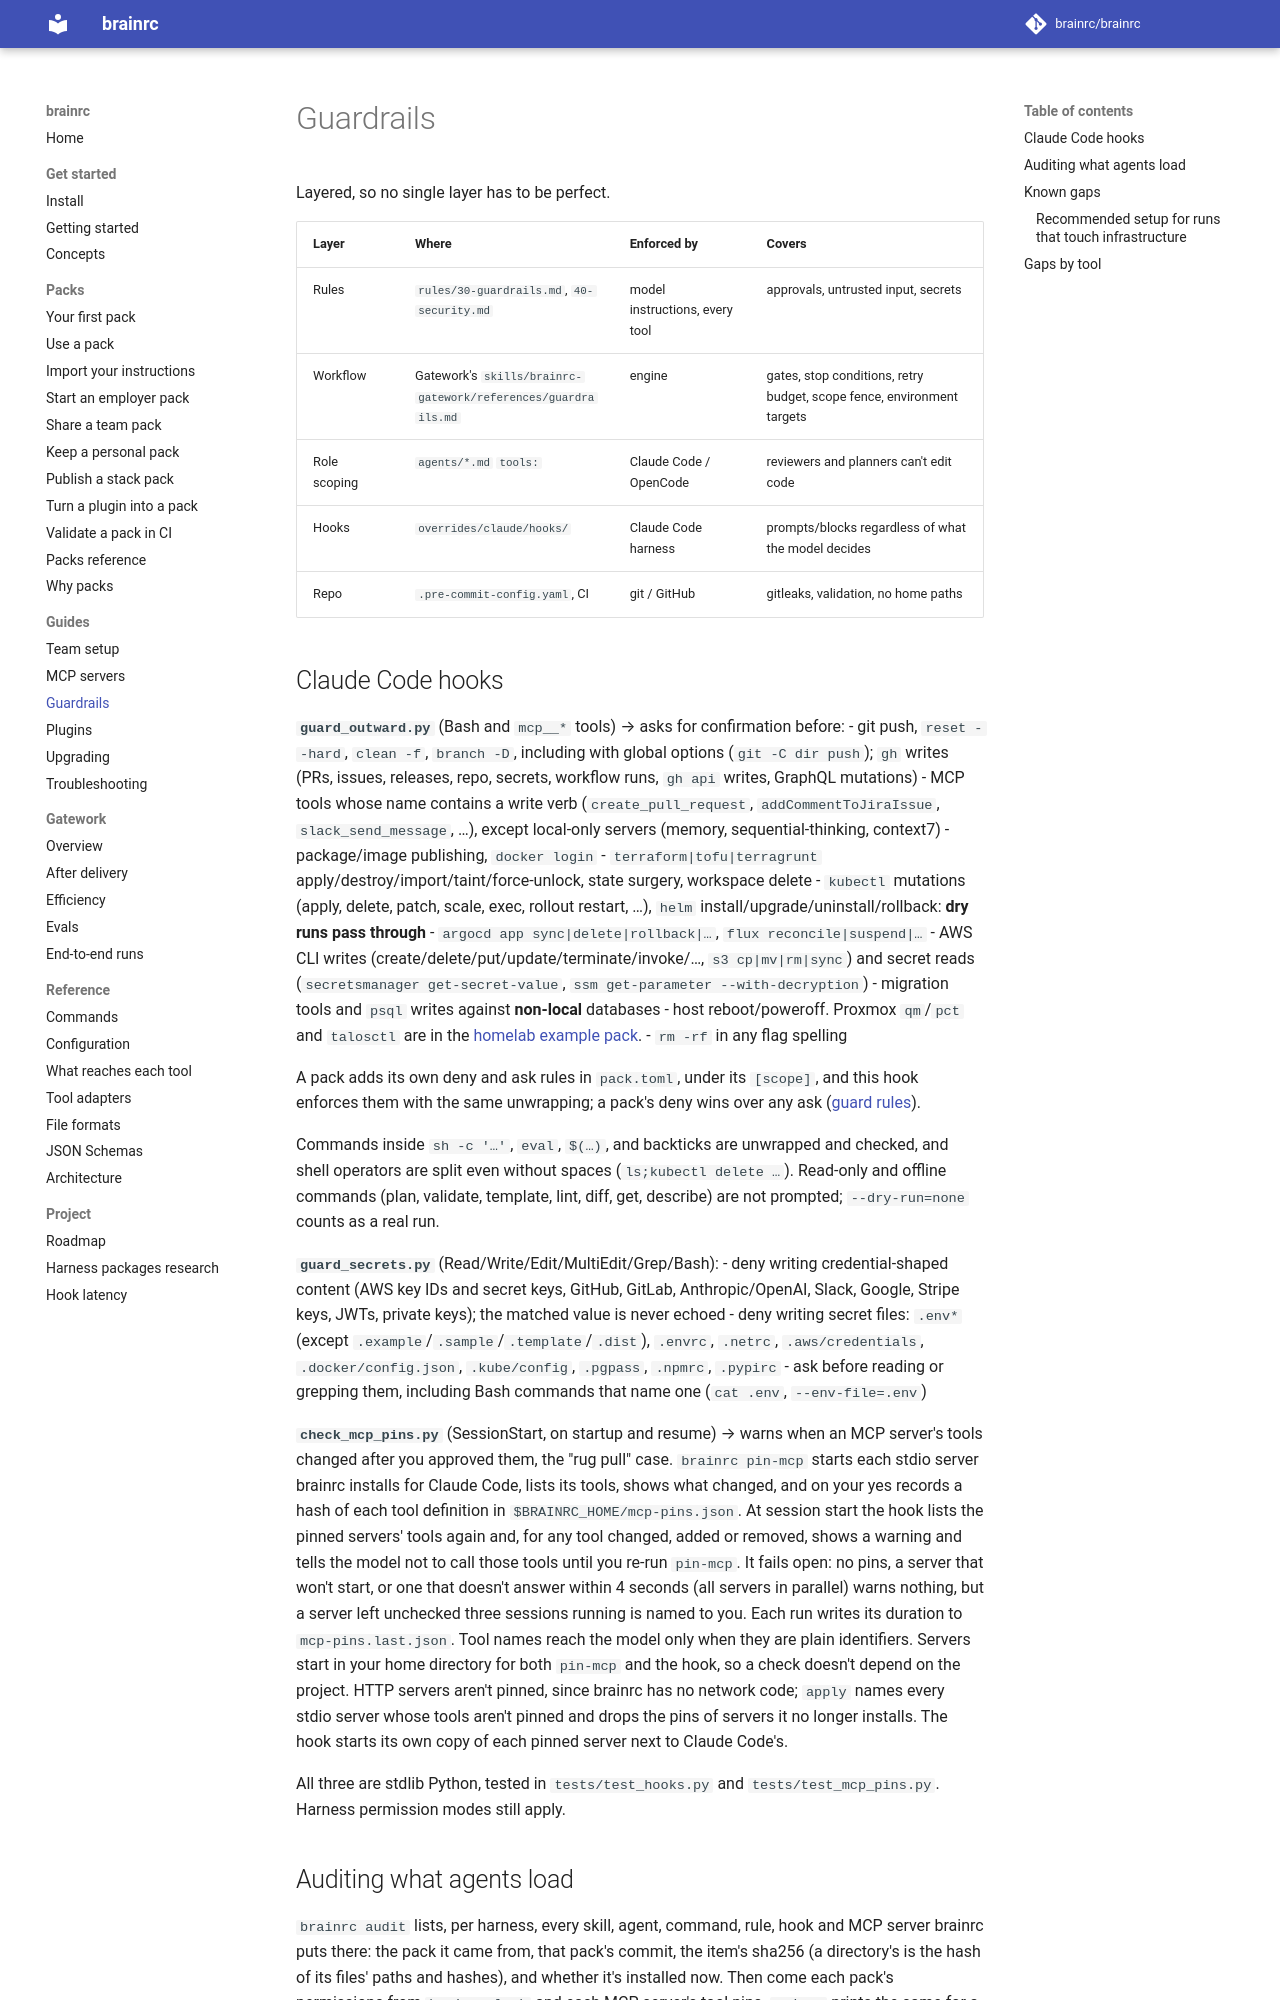

repository: brainrc/brainrc · page: 0.8/guardrails/index.html · generator: mkdocs

# Guardrails

Layered, so no single layer has to be perfect.

| Layer | Where | Enforced by | Covers |
|---|---|---|---|
| Rules | `rules/30-guardrails.md`, `40-security.md` | model instructions, every tool | approvals, untrusted input, secrets |
| Workflow | Gatework's `skills/brainrc-gatework/references/guardrails.md` | engine | gates, stop conditions, retry budget, scope fence, environment targets |
| Role scoping | `agents/*.md` `tools:` | Claude Code / OpenCode | reviewers and planners can't edit code |
| Hooks | `overrides/claude/hooks/` | Claude Code harness | prompts/blocks regardless of what the model decides |
| Repo | `.pre-commit-config.yaml`, CI | git / GitHub | gitleaks, validation, no home paths |

## Claude Code hooks

**`guard_outward.py`** (Bash and `mcp__*` tools) → asks for confirmation before:
- git push, `reset --hard`, `clean -f`, `branch -D`, including with global options
  (`git -C dir push`); `gh` writes (PRs, issues, releases, repo, secrets, workflow runs,
  `gh api` writes, GraphQL mutations)
- MCP tools whose name contains a write verb (`create_pull_request`, `addCommentToJiraIssue`,
  `slack_send_message`, …), except local-only servers (memory, sequential-thinking, context7)
- package/image publishing, `docker login`
- `terraform|tofu|terragrunt` apply/destroy/import/taint/force-unlock, state surgery, workspace delete
- `kubectl` mutations (apply, delete, patch, scale, exec, rollout restart, …), `helm`
  install/upgrade/uninstall/rollback: **dry runs pass through**
- `argocd app sync|delete|rollback|…`, `flux reconcile|suspend|…`
- AWS CLI writes (create/delete/put/update/terminate/invoke/…, `s3 cp|mv|rm|sync`) and secret reads
  (`secretsmanager get-secret-value`, `ssm get-parameter --with-decryption`)
- migration tools and `psql` writes against **non-local** databases
- host reboot/poweroff. Proxmox `qm`/`pct` and `talosctl` are in the [homelab example pack](../examples/pack-homelab/README.md).
- `rm -rf` in any flag spelling

A pack adds its own deny and ask rules in `pack.toml`, under its `[scope]`, and this hook enforces
them with the same unwrapping; a pack's deny wins over any ask ([guard rules](packs.md#guard-rules)).

Commands inside `sh -c '…'`, `eval`, `$(…)`, and backticks are unwrapped and checked, and shell
operators are split even without spaces (`ls;kubectl delete …`). Read-only and offline commands
(plan, validate, template, lint, diff, get, describe) are not prompted; `--dry-run=none` counts
as a real run.

**`guard_secrets.py`** (Read/Write/Edit/MultiEdit/Grep/Bash):
- deny writing credential-shaped content (AWS key IDs and secret keys, GitHub, GitLab,
  Anthropic/OpenAI, Slack, Google, Stripe keys, JWTs, private keys); the matched value is never echoed
- deny writing secret files: `.env*` (except `.example`/`.sample`/`.template`/`.dist`), `.envrc`,
  `.netrc`, `.aws/credentials`, `.docker/config.json`, `.kube/config`, `.pgpass`, `.npmrc`, `.pypirc`
- ask before reading or grepping them, including Bash commands that name one (`cat .env`,
  `--env-file=.env`)

**`check_mcp_pins.py`** (SessionStart, on startup and resume) → warns when an MCP server's tools changed
after you approved them, the "rug pull" case. `brainrc pin-mcp` starts each stdio server brainrc
installs for Claude Code, lists its tools, shows what changed, and on your yes records a hash of
each tool definition in `$BRAINRC_HOME/mcp-pins.json`. At session start the hook lists the
pinned servers' tools again and, for any tool changed, added or removed, shows a warning and
tells the model not to call those tools until you re-run `pin-mcp`. It fails open: no pins, a
server that won't start, or one that doesn't answer within 4 seconds (all servers in parallel)
warns nothing, but a server left unchecked three sessions running is named to you. Each run
writes its duration to `mcp-pins.last.json`. Tool names reach the model only when they are plain
identifiers. Servers start in your home directory for both `pin-mcp` and the hook, so a check
doesn't depend on the project. HTTP servers aren't pinned, since brainrc has no network code;
`apply` names every stdio server whose tools aren't pinned and drops the pins of servers it no
longer installs. The hook starts its own copy of each pinned server next to Claude Code's.

All three are stdlib Python, tested in `tests/test_hooks.py` and `tests/test_mcp_pins.py`.
Harness permission modes still apply.
